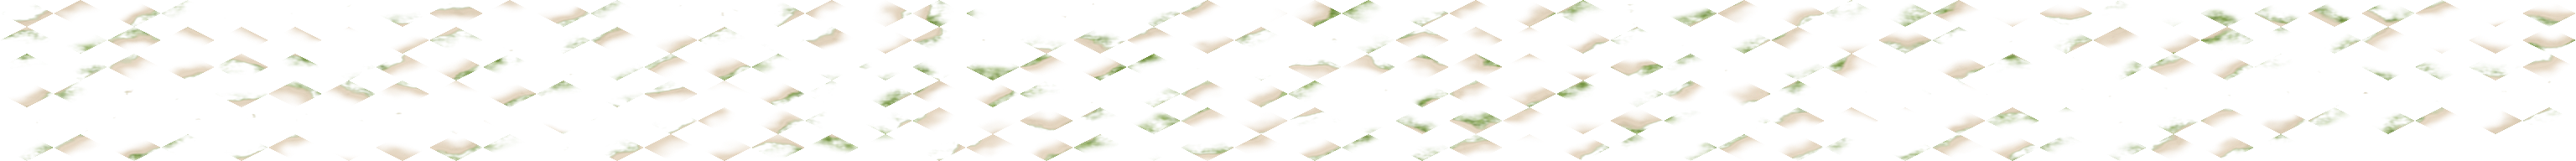

The table this chart was drawn from, first rows:
177 250 288 300
0, 0, 0, 0, 0, 0, 0, 0, 0, 0, 0, 0, 0, 0, 0, 0, 0, 0, 0, 0, 0, 0, 0, 0
0, 0, 0, 0, 0, 0, 0, 0, 0, 0, 0, 0, 0, 0, 0, 0, 0, 0, 0, 0, 0, 0, 0, 0
0, 0, 0, 0, 0, 0, 0, 0, 0, 0, 0, 0, 0, 0, 0, 0, 0, 0, 0, 0, 0, 0, 0, 0
0, 0, 0, 0, 0, 0, 0, 0, 0, 0, 0, 0, 0, 0, 0, 0, 0, 0, 0, 0, 0, 0, 0, 0
0, 0, 0, 0, 0, 0, 0, 0, 0, 0, 0, 0, 0, 0, 0, 0, 0, 0, 0, 0, 0, 0, 0, 0
31, 0, 0, 0, 0, 0, 0, 0, 0, 0, 0, 0, 0, 0, 0, 0, 0, 0, 0, 0, 0, 0, 0, 0
0, 0, 0, 0, 0, 0, 0, 0, 0, 0, 0, 0, 0, 0, 0, 0, 0, 0, 0, 0, 0, 0, 0, 0
0, 0, 0, 0, 0, 0, 0, 0, 0, 0, 0, 0, 0, 0, 0, 0, 0, 0, 0, 0, 0, 0, 0, 0
0, 0, 0, 0, 0, 0, 0, 0, 0, 0, 0, 0, 0, 0, 0, 0, 0, 0, 0, 0, 0, 0, 0, 0
0, 0, 0, 0, 0, 0, 0, 0, 0, 0, 0, 0, 0, 0, 0, 0, 0, 0, 0, 0, 0, 0, 0, 0
0, 0, 0, 0, 0, 0, 0, 0, 0, 0, 0, 0, 0, 0, 0, 0, 0, 0, 0, 0, 0, 0, 0, 0
0, 0, 0, 0, 0, 0, 0, 0, 0, 0, 0, 0, 0, 0, 0, 0, 0, 0, 0, 0, 0, 0, 0, 0
0, 0, 0, 0, 0, 0, 0, 0, 0, 0, 0, 0, 0, 0, 0, 0, 0, 0, 0, 0, 0, 0, 0, 0
0, 0, 0, 0, 0, 0, 0, 0, 0, 0, 0, 0, 0, 0, 0, 0, 0, 0, 0, 0, 0, 0, 0, 0
0, 0, 0, 0, 0, 0, 0, 0, 0, 0, 0, 0, 0, 0, 0, 0, 0, 0, 0, 0, 0, 0, 0, 0
0, 0, 0, 0, 0, 0, 0, 0, 0, 0, 0, 0, 0, 0, 0, 0, 0, 0, 0, 0, 0, 0, 0, 0
0, 0, 0, 0, 0, 0, 0, 0, 0, 0, 0, 0, 0, 0, 0, 0, 0, 0, 0, 0, 0, 0, 0, 0
0, 0, 0, 0, 0, 0, 0, 0, 0, 0, 0, 0, 0, 0, 0, 0, 0, 0, 0, 0, 0, 0, 0, 0
0, 0, 0, 0, 0, 0, 0, 0, 0, 0, 0, 0, 0, 0, 0, 0, 0, 0, 0, 0, 0, 0, 0, 0
0, 0, 0, 0, 0, 0, 0, 0, 0, 0, 0, 0, 0, 0, 0, 0, 0, 0, 0, 0, 0, 0, 0, 0
0, 0, 0, 0, 0, 0, 0, 0, 0, 0, 0, 0, 0, 0, 0, 0, 0, 0, 0, 0, 0, 0, 0, 0
0, 0, 0, 0, 0, 0, 0, 0, 0, 0, 0, 0, 0, 0, 0, 0, 0, 0, 0, 0, 0, 0, 0, 0
0, 0, 0, 0, 0, 0, 0, 0, 0, 0, 0, 0, 0, 0, 0, 0, 0, 0, 0, 0, 0, 0, 0, 0
0, 0, 0, 0, 0, 0, 0, 0, 0, 0, 0, 0, 0, 0, 0, 0, 0, 0, 0, 0, 0, 0, 0, 0
0, 0, 0, 0, 0, 0, 0, 0, 0, 0, 0, 0, 0, 0, 0, 0, 0, 0, 0, 0, 0, 0, 0, 0
0, 0, 0, 0, 0, 0, 0, 0, 0, 0, 0, 0, 0, 0, 0, 0, 0, 0, 0, 0, 0, 0, 0, 0
0, 0, 0, 0, 0, 0, 0, 0, 0, 0, 0, 0, 0, 0, 0, 0, 0, 0, 0, 0, 0, 0, 0, 0
0, 0, 0, 0, 0, 0, 0, 0, 0, 0, 0, 0, 0, 0, 0, 0, 0, 0, 0, 0, 0, 0, 0, 0
0, 0, 0, 0, 0, 0, 0, 0, 0, 0, 0, 0, 0, 0, 0, 0, 0, 0, 0, 0, 0, 0, 0, 0
0, 0, 0, 0, 0, 0, 0, 0, 0, 0, 0, 0, 0, 0, 0, 0, 0, 0, 0, 0, 0, 0, 0, 0
0, 0, 0, 0, 0, 0, 0, 0, 0, 0, 0, 0, 0, 0, 0, 0, 0, 0, 0, 0, 0, 0, 0, 0
0, 0, 0, 0, 0, 0, 0, 0, 184, 0, 0, 0, 0, 0, 0, 0, 0, 185, 0, 0, 0, 0, 0, 0
0, 0, 0, 0, 0, 0, 0, 0, 193, 0, 0, 0, 0, 0, 0, 0, 0, 0, 0, 0, 0, 0, 0, 0
0, 0, 0, 0, 0, 0, 0, 0, 0, 0, 0, 0, 0, 0, 0, 0, 0, 0, 0, 0, 0, 0, 0, 0
0, 0, 0, 0, 0, 0, 0, 0, 0, 0, 0, 0, 0, 0, 0, 0, 0, 0, 0, 0, 0, 0, 0, 0
0, 0, 0, 0, 0, 0, 0, 0, 0, 0, 0, 0, 0, 0, 0, 0, 0, 0, 0, 0, 0, 0, 0, 0
0, 0, 0, 0, 0, 0, 0, 0, 0, 0, 0, 0, 0, 0, 0, 0, 0, 0, 0, 0, 0, 0, 0, 0
0, 0, 0, 0, 0, 0, 0, 0, 0, 0, 0, 0, 0, 0, 0, 0, 0, 0, 0, 0, 0, 0, 0, 0
0, 0, 0, 0, 0, 0, 0, 0, 0, 0, 0, 0, 0, 0, 0, 0, 0, 0, 0, 0, 0, 0, 0, 0
0, 0, 0, 0, 0, 0, 0, 0, 0, 0, 0, 0, 0, 0, 0, 0, 0, 0, 0, 0, 0, 0, 0, 0
0, 0, 0, 0, 0, 0, 0, 0, 0, 0, 0, 0, 0, 0, 0, 0, 0, 0, 0, 0, 0, 0, 0, 0
0, 0, 0, 0, 0, 0, 0, 0, 0, 0, 0, 0, 0, 0, 0, 0, 0, 0, 0, 0, 0, 0, 0, 0
0, 0, 0, 0, 0, 0, 0, 0, 0, 0, 0, 0, 0, 0, 0, 0, 0, 0, 0, 0, 0, 0, 0, 0
0, 0, 0, 0, 0, 0, 0, 0, 0, 0, 0, 0, 0, 0, 0, 0, 0, 0, 0, 0, 0, 0, 0, 0
0, 0, 0, 0, 0, 0, 0, 0, 0, 0, 0, 0, 0, 0, 0, 0, 0, 0, 0, 0, 0, 0, 0, 0
0, 0, 0, 0, 0, 0, 0, 0, 0, 0, 0, 0, 0, 0, 0, 0, 0, 0, 0, 0, 0, 0, 0, 0
0, 0, 0, 0, 0, 0, 0, 0, 0, 0, 0, 0, 0, 0, 0, 0, 0, 0, 0, 0, 0, 0, 0, 0
0, 0, 0, 0, 0, 0, 0, 0, 0, 0, 0, 0, 0, 0, 0, 0, 0, 0, 0, 0, 0, 0, 0, 0
0, 0, 0, 0, 0, 0, 0, 0, 0, 0, 0, 0, 0, 0, 0, 0, 0, 0, 0, 0, 0, 0, 0, 0
0, 0, 0, 0, 0, 0, 0, 0, 0, 0, 0, 0, 0, 0, 0, 0, 0, 0, 0, 0, 0, 0, 0, 0
